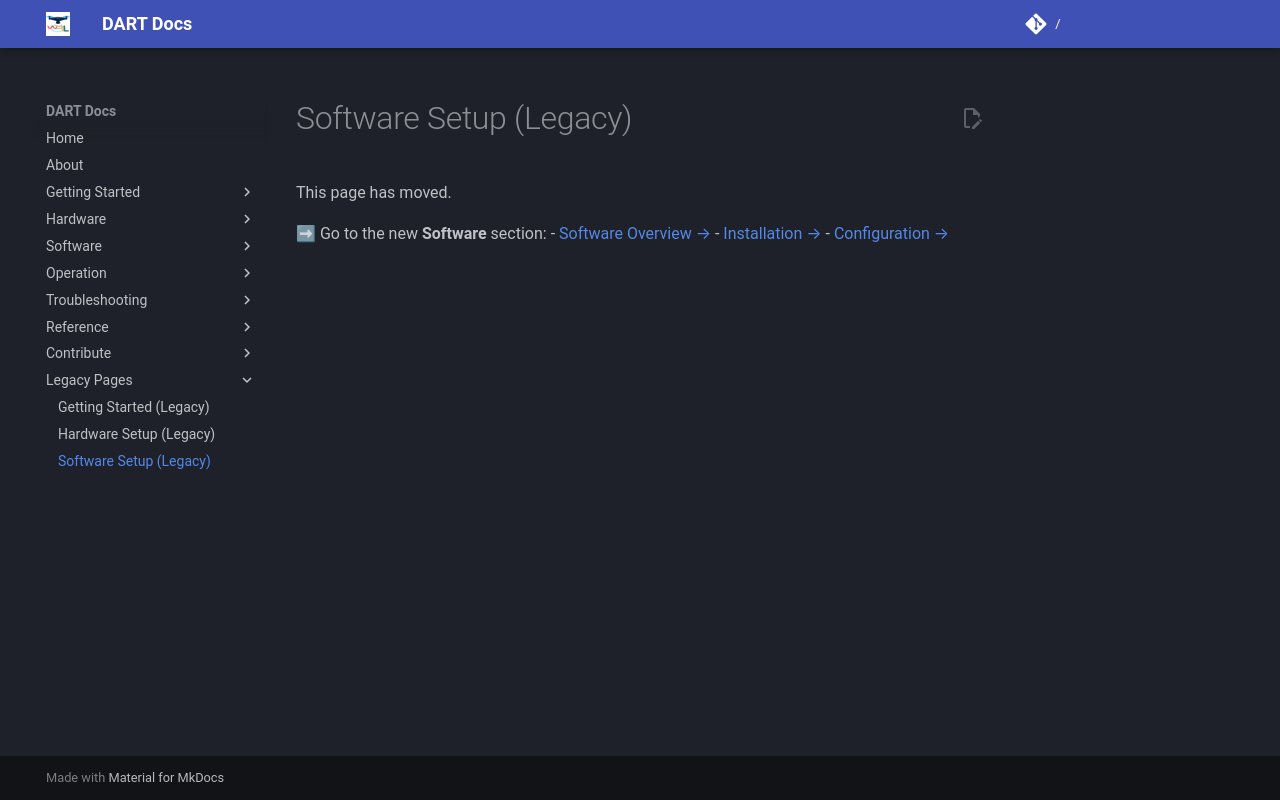

repository: wrlab/DART-Docs · page: guide/software/index.html · generator: mkdocs

# Software Setup (Legacy)

This page has moved.

➡ Go to the new **Software** section:
- [Software Overview →](../software/)
- [Installation →](../software/installation/)
- [Configuration →](../software/configuration/)
